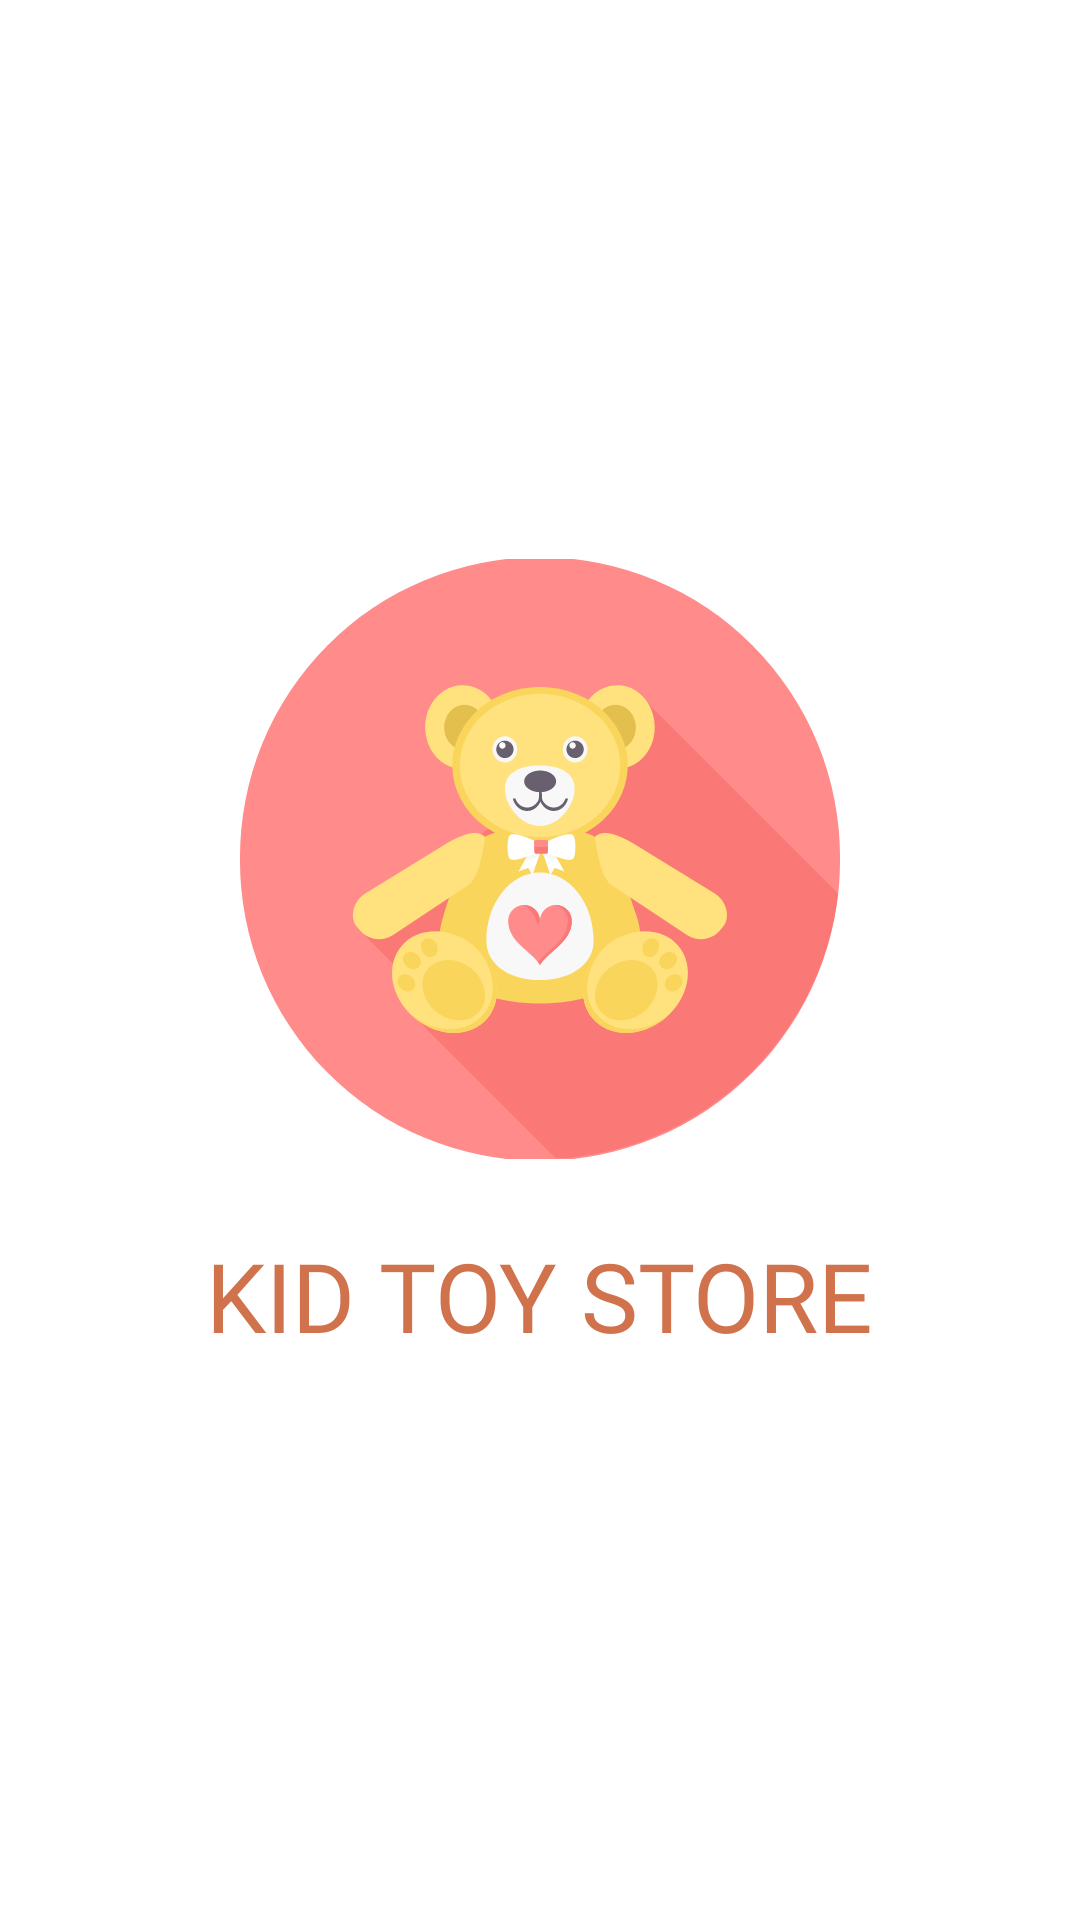

Layout XML and referenced resources for this Android screen:
<!-- AndroidManifest.xml: application theme Theme.Kid_toy_store -->
<!-- res/layout/activity_splash.xml -->
<?xml version="1.0" encoding="utf-8"?>
<LinearLayout xmlns:android="http://schemas.android.com/apk/res/android"
    xmlns:tools="http://schemas.android.com/tools"
    android:id="@+id/main"
    android:layout_width="match_parent"
    android:layout_height="match_parent"
    android:gravity="center"
    android:orientation="vertical"
    tools:context=".view.activity.SplashActivity"
    tools:ignore="UseCompoundDrawables">

    <ImageView
        android:layout_width="200dp"
        android:layout_height="200dp"
        android:contentDescription="@string/logo_app"
        android:src="@drawable/logo"/>

    <TextView
        android:layout_width="wrap_content"
        android:layout_height="wrap_content"
        android:layout_marginTop="24dp"
        android:text="@string/name_app"
        android:fontFamily="@font/extrabold"
        android:textSize="32sp"
        android:textAllCaps="true"
        android:textColor="@color/textPrimaryColor"/>

</LinearLayout>
<!-- resources referenced by this layout -->
<resources>
  <color name="textPrimaryColor">#FFD0734D</color>
  <!-- drawable logo: vector/xml drawable (drawable, 10281 chars, omitted) -->
  <string name="logo_app">Logo App</string>
  <string name="name_app">Kid toy Store</string>
  <style name="Theme.Kid_toy_store" parent="Base.Theme.Kid_toy_store" />
  <style name="Base.Theme.Kid_toy_store" parent="Theme.MaterialComponents.Light.NoActionBar">
          
          
      </style>
</resources>
